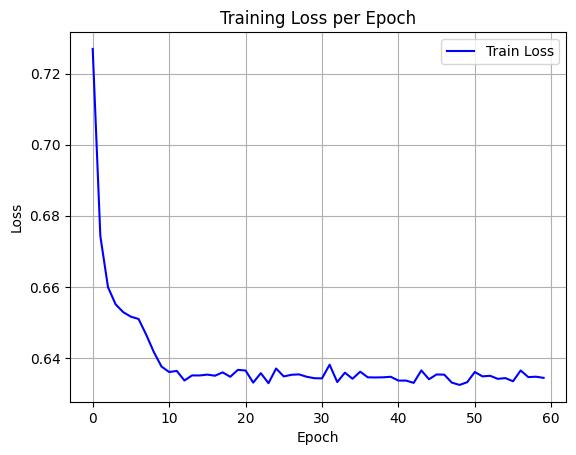

The file beside this chart, header and first rows:
epoch, train_loss
0, 0.7269
1, 0.6743
2, 0.6599
3, 0.6551
4, 0.6529
5, 0.6516
6, 0.6509
7, 0.6465
8, 0.6416
9, 0.6376
10, 0.636
11, 0.6363
12, 0.6336
13, 0.6351
14, 0.635
15, 0.6353
16, 0.635
17, 0.6359
18, 0.6347
19, 0.6366
20, 0.6364
21, 0.633
22, 0.6357
23, 0.6329
24, 0.637
25, 0.6348
26, 0.6352
27, 0.6354
28, 0.6347
29, 0.6343
30, 0.6342
31, 0.6381
32, 0.6332
33, 0.6358
34, 0.6341
35, 0.6361
36, 0.6345
37, 0.6345
38, 0.6345
39, 0.6347
40, 0.6336
41, 0.6336
42, 0.633
43, 0.6365
44, 0.634
45, 0.6353
46, 0.6353
47, 0.633
48, 0.6324
49, 0.6332
50, 0.636
51, 0.6348
52, 0.635
53, 0.6341
54, 0.6343
55, 0.6334
56, 0.6365
57, 0.6346
58, 0.6347
59, 0.6344
